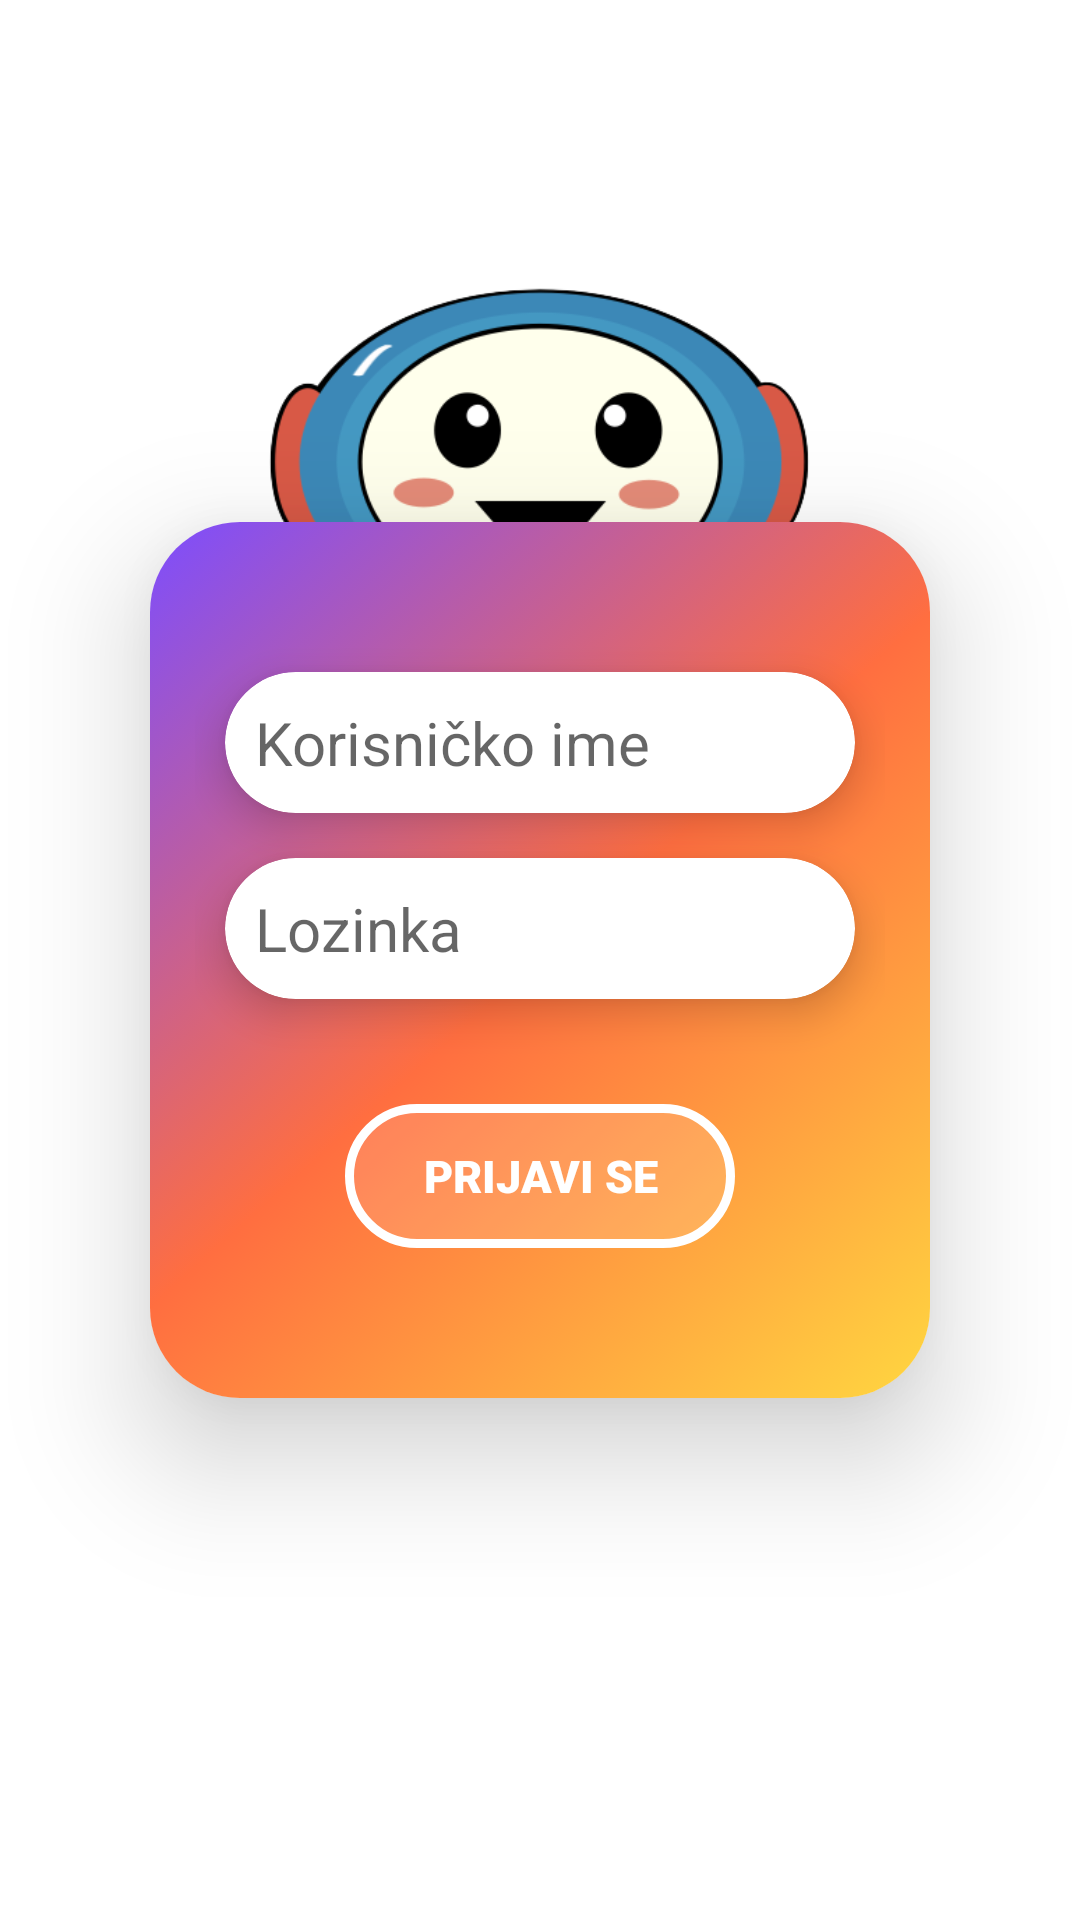

Write the Android layout XML for this screen, with the resource values it uses.
<!-- AndroidManifest.xml: application theme Base.Theme.UI_UX_Demo -->
<!-- res/layout/activity_login.xml -->
<?xml version="1.0" encoding="utf-8"?>
<androidx.constraintlayout.widget.ConstraintLayout
    xmlns:android="http://schemas.android.com/apk/res/android"
    xmlns:app="http://schemas.android.com/apk/res-auto"
    xmlns:tools="http://schemas.android.com/tools"
    android:id="@+id/container"
    android:layout_width="match_parent"
    android:layout_height="match_parent"
    tools:context="com.scanny_project.features.login.LoginActivity">


    <ImageView
        android:id="@+id/ivScanny"
        android:layout_width="200dp"
        android:layout_height="200dp"
        android:layout_marginBottom="-122dp"
        android:paddingTop="130dp"
        android:scaleType="centerCrop"
        android:src="@drawable/scanny_for_main"
        android:translationY="16dp"
        app:layout_constraintBottom_toTopOf="@id/cvInputs"
        app:layout_constraintEnd_toEndOf="parent"
        app:layout_constraintStart_toStartOf="parent"
        app:layout_constraintTop_toTopOf="parent" />

    <androidx.cardview.widget.CardView
        android:id="@+id/cvInputs"
        android:layout_width="match_parent"
        android:layout_height="wrap_content"
        android:layout_marginHorizontal="50dp"
        app:cardCornerRadius="30dp"
        app:cardElevation="25dp"
        app:layout_constraintBottom_toBottomOf="parent"
        app:layout_constraintEnd_toEndOf="parent"
        app:layout_constraintStart_toStartOf="parent"
        app:layout_constraintTop_toTopOf="parent">

        <LinearLayout
            android:layout_width="match_parent"
            android:layout_height="match_parent"
            android:background="@drawable/bg_login_gradient"
            android:orientation="vertical"
            android:padding="15dp">

            <com.google.android.material.card.MaterialCardView
                android:id="@+id/cvUsername"
                android:layout_width="match_parent"
                android:layout_height="wrap_content"
                android:layout_marginHorizontal="10dp"
                android:layout_marginTop="35dp"
                app:cardCornerRadius="32dp"
                app:cardElevation="8dp"
                app:layout_constraintEnd_toEndOf="parent"
                app:layout_constraintStart_toStartOf="parent"
                app:layout_constraintTop_toTopOf="@+id/ivScanny">

                <EditText
                    android:id="@+id/username"
                    android:layout_width="match_parent"
                    android:layout_height="wrap_content"
                    android:autofillHints="Username"
                    android:background="@null"
                    android:backgroundTint="@android:color/black"
                    android:hint="@string/username"
                    android:inputType="text"
                    android:padding="10dp"
                    android:selectAllOnFocus="true"
                    android:textSize="20sp" />
            </com.google.android.material.card.MaterialCardView>


            <com.google.android.material.card.MaterialCardView
                android:id="@+id/cvPassword"
                android:layout_width="match_parent"
                android:layout_height="wrap_content"
                android:layout_marginTop="15dp"
                android:layout_marginBottom="35dp"
                android:layout_marginHorizontal="10dp"
                app:cardCornerRadius="32dp"
                app:cardElevation="8dp">

                <EditText
                    android:id="@+id/password"
                    android:layout_width="match_parent"
                    android:layout_height="wrap_content"
                    android:autofillHints="@string/prompt_password"
                    android:background="@null"
                    android:backgroundTint="@android:color/black"
                    android:hint="@string/prompt_password"
                    android:imeActionLabel="@string/action_sign_in_short"
                    android:imeOptions="actionDone"
                    android:inputType="textPassword"
                    android:padding="10dp"
                    android:selectAllOnFocus="true"
                    android:textSize="20sp" />
            </com.google.android.material.card.MaterialCardView>

            <androidx.appcompat.widget.AppCompatButton
                android:id="@+id/login"
                android:layout_width="match_parent"
                android:layout_height="wrap_content"
                android:layout_marginHorizontal="50dp"
                android:background="@drawable/bg_login_button"
                android:elevation="15dp"
                android:fontFamily="sans-serif-black"
                android:paddingVertical="16dp"
                android:text="@string/action_sign_in"
                android:textColor="@color/white"
                android:textSize="15sp"
                android:textStyle="bold"
                android:padding="5dp"
                android:layout_marginBottom="35dp"/>
        </LinearLayout>

    </androidx.cardview.widget.CardView>


    <ProgressBar
        android:id="@+id/loading"
        android:layout_width="wrap_content"
        android:layout_height="wrap_content"
        android:indeterminate="true"
        android:indeterminateTint="@color/dark_blue"
        android:visibility="gone"
        app:layout_constraintBottom_toBottomOf="parent"
        app:layout_constraintEnd_toEndOf="parent"
        app:layout_constraintStart_toStartOf="parent"
        app:layout_constraintTop_toBottomOf="@+id/cvInputs" />


</androidx.constraintlayout.widget.ConstraintLayout>
<!-- resources referenced by this layout -->
<resources>
  <color name="dark_blue">#32357a</color>
  <color name="white">#FFFFFFFF</color>
  <!-- drawable bg_login_button (drawable) -->
  <?xml version="1.0" encoding="utf-8"?>
  <selector xmlns:android="http://schemas.android.com/apk/res/android">
  
      <item android:state_pressed="true">
          <shape android:shape="rectangle">
              <solid android:color="#44FFFFFF"/>
              <corners android:radius="32dp"/>
          </shape>
      </item>
  
      <item>
          <shape android:shape="rectangle">
              <solid android:color="#22FFFFFF"/>
              <corners android:radius="32dp"/>
              <stroke android:color="@color/white" android:width="3dp"/>
          </shape>
      </item>
  
  </selector>
  <!-- drawable bg_login_gradient (drawable) -->
  <?xml version="1.0" encoding="utf-8"?>
  <selector xmlns:android="http://schemas.android.com/apk/res/android">
      <item android:state_pressed="true">
          <shape android:shape="rectangle">
              <gradient
                  android:type="linear"
                  android:angle="135"
                  android:startColor="#FFB300"
              android:centerColor="#E91E63"
              android:endColor="#7C4DFF"
              />
          </shape>
      </item>
      <item>
          <shape android:shape="rectangle">
              <gradient
                  android:type="linear"
                  android:angle="135"
                  android:startColor="#FFD740"
              android:centerColor="#FF6E40"
              android:endColor="#7C4DFF"
              />
          </shape>
      </item>
  
  </selector>
  <!-- drawable scanny_for_main: png bitmap (drawable-xhdpi, 77352 bytes) -->
  <string name="action_sign_in">Prijavi se</string>
  <string name="action_sign_in_short">Sign in</string>
  <string name="prompt_password">Lozinka</string>
  <string name="username">Korisničko ime</string>
  <style name="Base.Theme.UI_UX_Demo" parent="Theme.MaterialComponents.DayNight.NoActionBar">
          <item name="android:navigationBarColor">@color/black</item>
          <item name="android:statusBarColor">@color/black</item>
      </style>
  <color name="black">#FF000000</color>
</resources>
